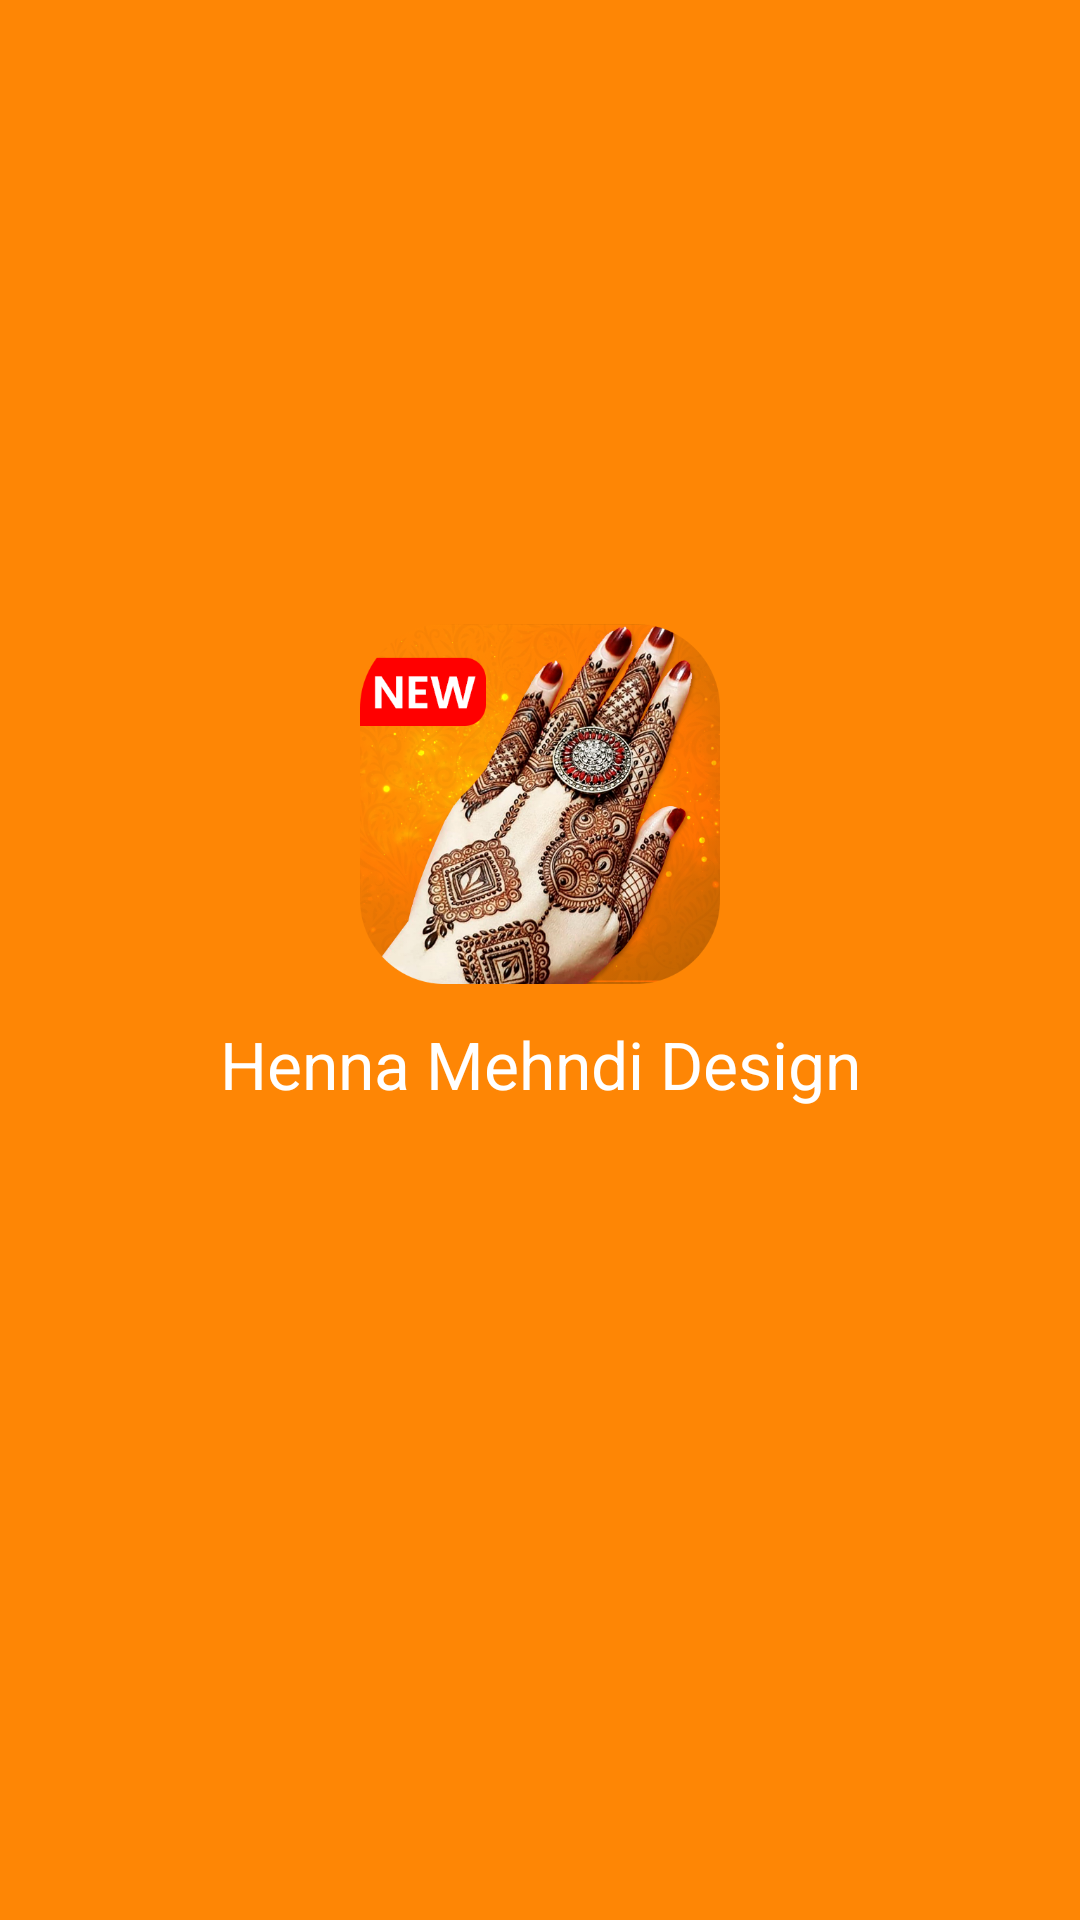

Here is an Android app screen rendered from its layout file. Give the layout XML and the strings, colors and styles it references.
<!-- AndroidManifest.xml: application theme Theme.MehndiDesign -->
<!-- res/layout/nav_header_main.xml -->
<?xml version="1.0" encoding="utf-8"?>
<androidx.constraintlayout.widget.ConstraintLayout
    xmlns:android="http://schemas.android.com/apk/res/android"
    xmlns:app="http://schemas.android.com/apk/res-auto"
    android:layout_width="match_parent"
    android:layout_height="210dp"
    android:background="@color/colorPrimary"
    android:theme="@style/ThemeOverlay.AppCompat.Dark">

    <ImageView
        app:layout_constraintVertical_bias="0.4"
        app:layout_constraintBottom_toBottomOf="parent"
        app:layout_constraintTop_toTopOf="parent"
        app:layout_constraintEnd_toEndOf="parent"
        app:layout_constraintStart_toStartOf="parent"
        android:layout_gravity="center"
        android:id="@+id/imageView"
        android:layout_width="wrap_content"
        android:layout_height="120dp"
        android:src="@drawable/icon" />

    <TextView
        android:textColor="@android:color/white"
        android:layout_margin="12dp"
        android:textSize="22sp"
        android:layout_width="wrap_content"
        android:layout_height="wrap_content"
        android:text="@string/app_name"
        app:layout_constraintTop_toBottomOf="@+id/imageView"
        app:layout_constraintEnd_toEndOf="parent"
        app:layout_constraintStart_toStartOf="parent" />


</androidx.constraintlayout.widget.ConstraintLayout>
<!-- resources referenced by this layout -->
<resources>
  <color name="colorPrimary">#fe8605</color>
  <!-- drawable icon: png bitmap (drawable, 511742 bytes) -->
  <string name="app_name">Henna Mehndi Design</string>
  <style name="Theme.MehndiDesign" parent="Theme.AppCompat.Light.NoActionBar">
          
          <item name="colorPrimary">@color/colorPrimaryDark</item>
          <item name="colorPrimaryVariant">@color/colorPrimaryDark</item>
          <item name="colorOnPrimary">@color/white</item>
          
          <item name="colorSecondary">@color/colorPrimary</item>
          <item name="colorSecondaryVariant">@color/colorPrimary</item>
          <item name="colorOnSecondary">@color/white</item>
          
          <item name="android:statusBarColor" tools:targetApi="l">?attr/colorPrimaryVariant</item>
          
      </style>
  <color name="colorPrimaryDark">#aa5601</color>
  <color name="white">#FFFFFFFF</color>
</resources>
